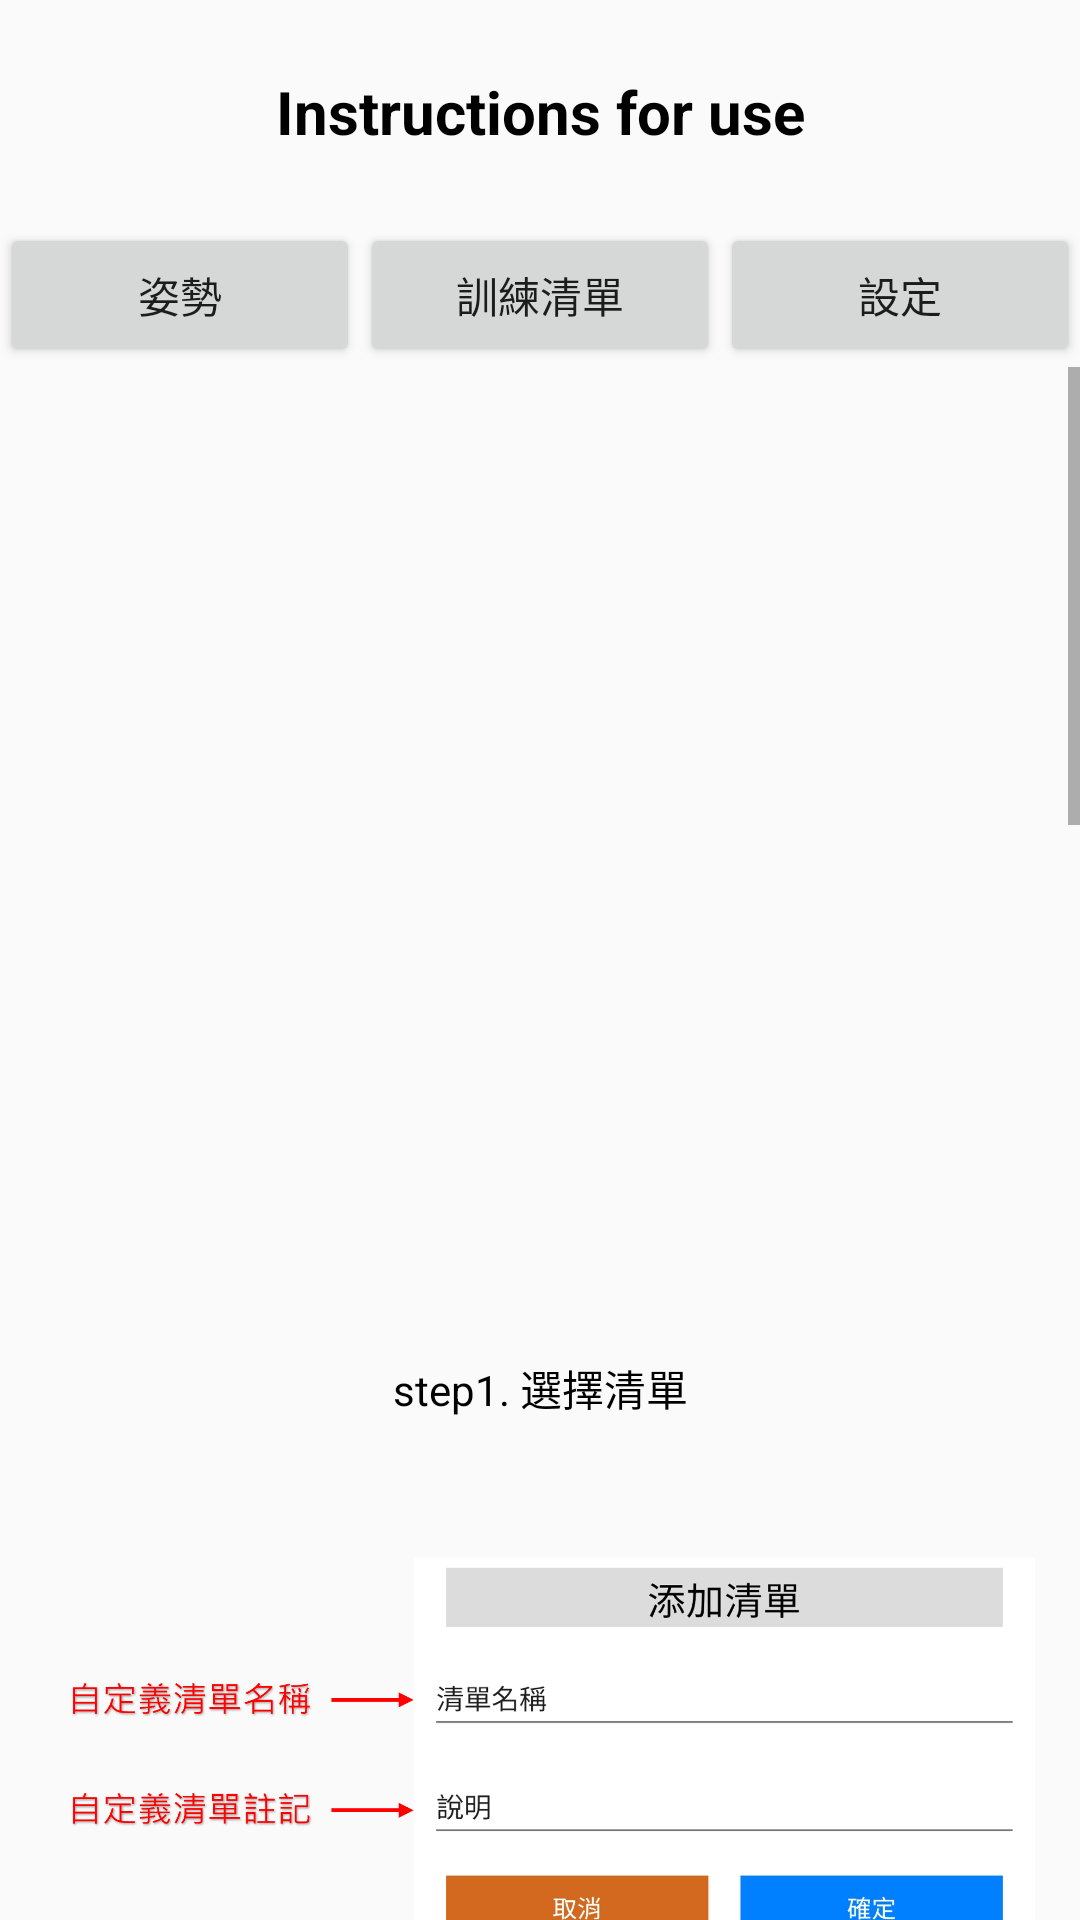

This screen was rendered from an Android layout file. Write that file and the resources it references.
<!-- AndroidManifest.xml: application theme Theme.PoseByMLKit -->
<!-- res/layout/layout_menu_ill.xml -->
<?xml version="1.0" encoding="utf-8"?>
<androidx.constraintlayout.widget.ConstraintLayout xmlns:android="http://schemas.android.com/apk/res/android"
    xmlns:tools="http://schemas.android.com/tools"
    android:layout_width="match_parent"
    android:layout_height="match_parent">

    <LinearLayout
        android:layout_width="match_parent"
        android:layout_height="wrap_content"
        tools:ignore="MissingConstraints"
        android:orientation="vertical">

        <TextView
            android:layout_width="match_parent"
            android:layout_height="wrap_content"
            android:text="@string/Instructions_for_use"
            android:textSize="20sp"
            android:textStyle="bold"
            android:textColor="@color/black"
            android:gravity="center"
            tools:ignore="MissingConstraints" />

        <LinearLayout
            android:layout_width="match_parent"
            android:layout_height="wrap_content"
            android:orientation="horizontal">

            <Button
                android:id="@+id/toUniIllBtn"
                android:layout_width="wrap_content"
                android:layout_height="wrap_content"
                android:layout_weight="1"
                android:text="姿勢" />

            <Button
                android:id="@+id/toMenuIllBtn"
                android:layout_width="wrap_content"
                android:layout_height="wrap_content"
                android:layout_weight="1"
                android:text="訓練清單" />

            <Button
                android:id="@+id/toSetIllBtn"
                android:layout_width="wrap_content"
                android:layout_height="wrap_content"
                android:layout_weight="1"
                android:text="設定" />

        </LinearLayout>

        <ScrollView
            android:layout_width="match_parent"
            android:layout_height="wrap_content">

            <LinearLayout
                android:layout_width="match_parent"
                android:layout_height="wrap_content"
                android:orientation="vertical">

                <ImageView
                    android:layout_width="match_parent"
                    android:layout_height="300dp"
                    android:src="@drawable/menu_pose_ill_1"
                    android:layout_margin="15dp"/>

                <TextView
                    android:layout_width="match_parent"
                    android:layout_height="wrap_content"
                    android:text="step1. 選擇清單"
                    android:textColor="@color/black"
                    android:gravity="center"
                    tools:ignore="MissingConstraints" />

                <ImageView
                    android:layout_width="match_parent"
                    android:layout_height="200dp"
                    android:src="@drawable/menu_pose_ill_2"
                    android:layout_margin="15dp"/>

                <TextView
                    android:layout_width="match_parent"
                    android:layout_height="wrap_content"
                    android:text="#1. 新增清單頁面"
                    android:textColor="@color/black"
                    android:gravity="center"
                    tools:ignore="MissingConstraints" />

                <ImageView
                    android:layout_width="match_parent"
                    android:layout_height="300dp"
                    android:src="@drawable/menu_pose_ill_3"
                    android:layout_margin="15dp"/>

                <TextView
                    android:layout_width="match_parent"
                    android:layout_height="wrap_content"
                    android:text="step2. 查看、調整清單內容"
                    android:textColor="@color/black"
                    android:gravity="center"
                    tools:ignore="MissingConstraints" />

                <ImageView
                    android:layout_width="match_parent"
                    android:layout_height="150dp"
                    android:src="@drawable/menu_pose_ill_4"
                    android:layout_margin="15dp"/>

                <TextView
                    android:layout_width="match_parent"
                    android:layout_height="wrap_content"
                    android:text="#2. 新增姿勢頁面"
                    android:textColor="@color/black"
                    android:gravity="center"
                    tools:ignore="MissingConstraints" />

                <ImageView
                    android:layout_width="match_parent"
                    android:layout_height="150dp"
                    android:src="@drawable/menu_pose_ill_5"
                    android:layout_margin="15dp"/>

                <TextView
                    android:layout_width="match_parent"
                    android:layout_height="wrap_content"
                    android:text="step3. 調整清單難易度"
                    android:textColor="@color/black"
                    android:gravity="center"
                    tools:ignore="MissingConstraints" />

                <ImageView
                    android:layout_width="match_parent"
                    android:layout_height="150dp"
                    android:src="@drawable/pose_ill"
                    android:layout_margin="15dp"/>

                <TextView
                    android:layout_width="match_parent"
                    android:layout_height="wrap_content"
                    android:text="step4. 架好手機，開始訓練!"
                    android:textColor="@color/black"
                    android:gravity="center"
                    tools:ignore="MissingConstraints" />

                <ImageView
                    android:layout_width="match_parent"
                    android:layout_height="150dp"
                    android:src="@drawable/menu_pose_ill_6"
                    android:layout_margin="15dp"/>

                <TextView
                    android:layout_width="match_parent"
                    android:layout_height="wrap_content"
                    android:text="step5. 查看詳細數據/重新開始練習"
                    android:textColor="@color/black"
                    android:gravity="center"
                    tools:ignore="MissingConstraints" />

            </LinearLayout>

        </ScrollView>

    </LinearLayout>

</androidx.constraintlayout.widget.ConstraintLayout>
<!-- resources referenced by this layout -->
<resources>
  <!-- drawable menu_pose_ill_2: png bitmap (drawable, 112936 bytes) -->
  <!-- drawable menu_pose_ill_3: png bitmap (drawable, 509178 bytes) -->
  <!-- drawable menu_pose_ill_4: png bitmap (drawable, 86250 bytes) -->
  <!-- drawable menu_pose_ill_5: png bitmap (drawable, 59820 bytes) -->
  <!-- drawable menu_pose_ill_6: png bitmap (drawable, 39925 bytes) -->
  <!-- drawable pose_ill: jpg bitmap (drawable, 195851 bytes) -->
  <string name="Instructions_for_use">\nInstructions for use\n</string>
  <style name="Theme.PoseByMLKit" parent="Theme.MaterialComponents.DayNight.DarkActionBar.Bridge">
          
          <item name="colorPrimary">@color/purple_500</item>
          <item name="colorPrimaryVariant">@color/purple_700</item>
          <item name="colorOnPrimary">@color/white</item>
          
          <item name="colorSecondary">@color/teal_200</item>
          <item name="colorSecondaryVariant">@color/teal_700</item>
          <item name="colorOnSecondary">@color/black</item>
          
          <item name="android:statusBarColor">?attr/colorPrimaryVariant</item>
          
      </style>
  <!-- not gathered from this repository: default colours our renderer supplied (Android Studio template values) -->
  <color name="purple_500">#FF6200EE</color>
  <color name="purple_700">#FF3700B3</color>
  <color name="teal_200">#FF03DAC5</color>
  <color name="teal_700">#FF018786</color>
  <color name="black">#FF000000</color>
  <color name="white">#FFFFFFFF</color>
</resources>
